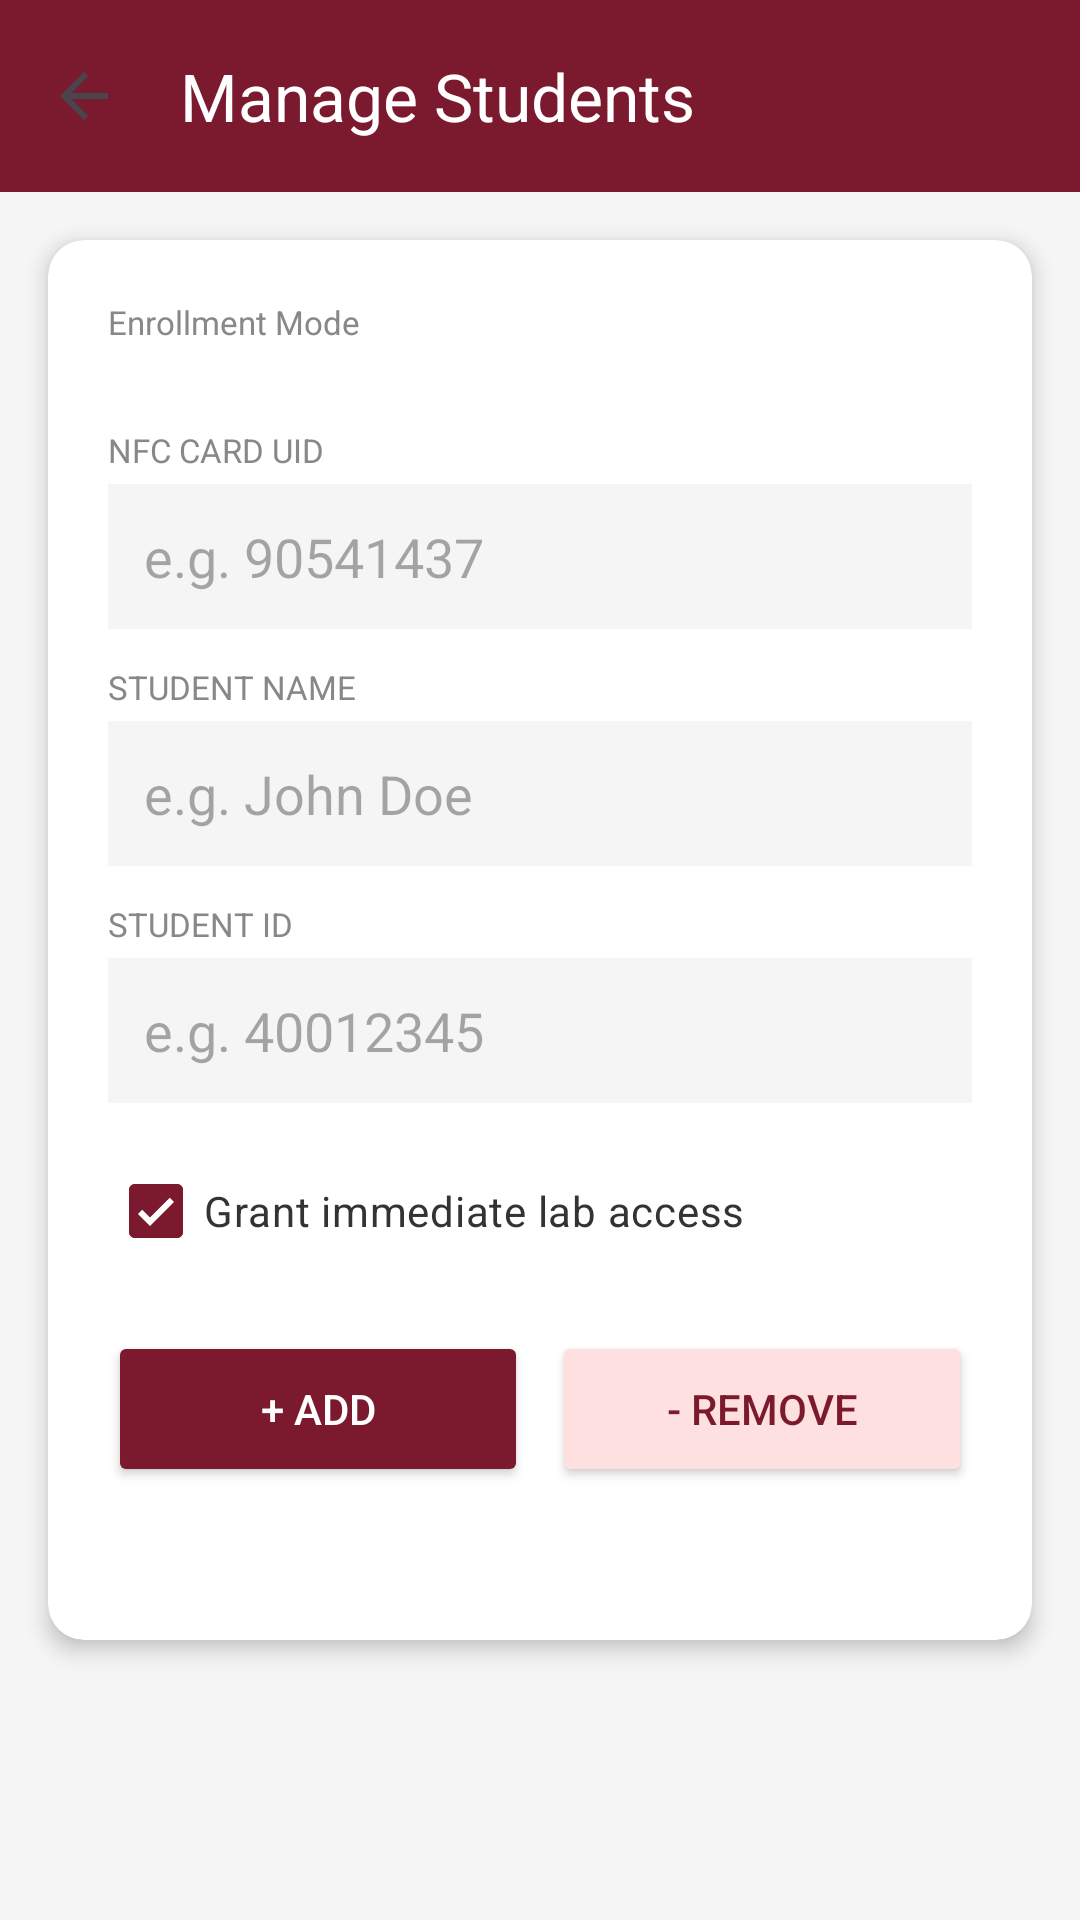

This screen was rendered from an Android layout file. Write that file and the resources it references.
<!-- AndroidManifest.xml: application theme Theme.Nfcbasedstudentlabaccessapp -->
<!-- res/layout/activity_manage_students.xml -->
<?xml version="1.0" encoding="utf-8"?>
<LinearLayout xmlns:android="http://schemas.android.com/apk/res/android"
    xmlns:app="http://schemas.android.com/apk/res-auto"
    android:layout_width="match_parent"
    android:layout_height="match_parent"
    android:background="#F5F5F5"
    android:orientation="vertical">

    <androidx.appcompat.widget.Toolbar
        android:id="@+id/toolbar"
        android:layout_width="match_parent"
        android:layout_height="?attr/actionBarSize"
        android:background="#7B1A2E"
        app:navigationIcon="?attr/homeAsUpIndicator"
        app:navigationIconTint="#FFFFFF"
        app:title="Manage Students"
        app:titleTextColor="#FFFFFF" />

    <ScrollView
        android:layout_width="match_parent"
        android:layout_height="match_parent">

        <androidx.cardview.widget.CardView
            android:layout_width="match_parent"
            android:layout_height="wrap_content"
            android:layout_margin="16dp"
            app:cardCornerRadius="12dp"
            app:cardElevation="4dp">

            <LinearLayout
                android:layout_width="match_parent"
                android:layout_height="wrap_content"
                android:orientation="vertical"
                android:padding="20dp">

                <TextView
                    android:layout_width="wrap_content"
                    android:layout_height="wrap_content"
                    android:text="Enrollment Mode"
                    android:textColor="#888888"
                    android:textSize="11sp"
                    android:layout_marginBottom="8dp"/>

                <com.google.android.material.button.MaterialButtonToggleGroup
                    android:id="@+id/toggleGroup"
                    android:layout_width="match_parent"
                    android:layout_height="wrap_content"
                    android:layout_marginBottom="20dp"
                    app:singleSelection="true"
                    app:checkedButton="@+id/btnManual">

                    <Button
                        android:id="@+id/btnManual"
                        style="?attr/materialButtonOutlinedStyle"
                        android:layout_width="0dp"
                        android:layout_height="wrap_content"
                        android:layout_weight="1"
                        android:text="Manual"
                        android:textColor="#333333"
                        app:backgroundTint="@color/toggle_button_background" />

                    <Button
                        android:id="@+id/btnAuto"
                        style="?attr/materialButtonOutlinedStyle"
                        android:layout_width="0dp"
                        android:layout_height="wrap_content"
                        android:layout_weight="1"
                        android:text="Automatic"
                        android:textColor="#333333"
                        app:backgroundTint="@color/toggle_button_background" />
                </com.google.android.material.button.MaterialButtonToggleGroup>

                <TextView
                    android:id="@+id/tvNfcReaderLabel"
                    android:layout_width="wrap_content"
                    android:layout_height="wrap_content"
                    android:text="NFC READER STATUS (AUTOMATIC)"
                    android:textColor="#7B1A2E"
                    android:textStyle="bold"
                    android:textSize="11sp"
                    android:visibility="gone"/>

                <TextView
                    android:id="@+id/tvLastScanned"
                    android:layout_width="match_parent"
                    android:layout_height="wrap_content"
                    android:text="Waiting for scan..."
                    android:padding="12dp"
                    android:background="#E8F5E9"
                    android:textColor="#2E7D32"
                    android:layout_marginBottom="12dp"
                    android:visibility="gone"/>

                <TextView
                    android:layout_width="wrap_content"
                    android:layout_height="wrap_content"
                    android:layout_marginBottom="4dp"
                    android:text="NFC CARD UID"
                    android:textColor="#888888"
                    android:textSize="11sp" />

                <EditText
                    android:id="@+id/etUID"
                    android:layout_width="match_parent"
                    android:layout_height="wrap_content"
                    android:layout_marginBottom="12dp"
                    android:background="#F5F5F5"
                    android:hint="e.g. 90541437"
                    android:padding="12dp" />

                <TextView
                    android:layout_width="wrap_content"
                    android:layout_height="wrap_content"
                    android:layout_marginBottom="4dp"
                    android:text="STUDENT NAME"
                    android:textColor="#888888"
                    android:textSize="11sp" />

                <EditText
                    android:id="@+id/etStudentName"
                    android:layout_width="match_parent"
                    android:layout_height="wrap_content"
                    android:layout_marginBottom="12dp"
                    android:background="#F5F5F5"
                    android:hint="e.g. John Doe"
                    android:padding="12dp" />

                <TextView
                    android:layout_width="wrap_content"
                    android:layout_height="wrap_content"
                    android:layout_marginBottom="4dp"
                    android:text="STUDENT ID"
                    android:textColor="#888888"
                    android:textSize="11sp" />

                <EditText
                    android:id="@+id/etStudentId"
                    android:layout_width="match_parent"
                    android:layout_height="wrap_content"
                    android:layout_marginBottom="12dp"
                    android:background="#F5F5F5"
                    android:hint="e.g. 40012345"
                    android:inputType="number"
                    android:padding="12dp" />

                <com.google.android.material.checkbox.MaterialCheckBox
                    android:id="@+id/cbGrantAccess"
                    android:layout_width="wrap_content"
                    android:layout_height="wrap_content"
                    android:layout_marginBottom="16dp"
                    android:text="Grant immediate lab access"
                    android:checked="true"
                    app:buttonTint="#7B1A2E"
                    android:textColor="#333333"
                    android:textSize="14sp" />

                <LinearLayout
                    android:layout_width="match_parent"
                    android:layout_height="wrap_content"
                    android:orientation="horizontal">

                    <Button
                        android:id="@+id/btnAddUID"
                        android:layout_width="0dp"
                        android:layout_height="52dp"
                        android:layout_marginEnd="8dp"
                        android:layout_weight="1"
                        android:backgroundTint="#7B1A2E"
                        android:text="+ Add"
                        android:textColor="#FFFFFF" />

                    <Button
                        android:id="@+id/btnRemoveUID"
                        android:layout_width="0dp"
                        android:layout_height="52dp"
                        android:layout_weight="1"
                        android:backgroundTint="#FFE0E0"
                        android:text="- Remove"
                        android:textColor="#7B1A2E" />

                </LinearLayout>

                <TextView
                    android:id="@+id/tvStatus"
                    android:layout_width="wrap_content"
                    android:layout_height="wrap_content"
                    android:layout_marginTop="12dp"
                    android:textColor="#7B1A2E"
                    android:textSize="14sp"
                    android:textStyle="italic" />

            </LinearLayout>
        </androidx.cardview.widget.CardView>
    </ScrollView>
</LinearLayout>
<!-- resources referenced by this layout -->
<resources>
  <style name="Theme.Nfcbasedstudentlabaccessapp" parent="Base.Theme.Nfcbasedstudentlabaccessapp" />
  <style name="Base.Theme.Nfcbasedstudentlabaccessapp" parent="Theme.Material3.DayNight.NoActionBar">
          
          
      </style>
</resources>
